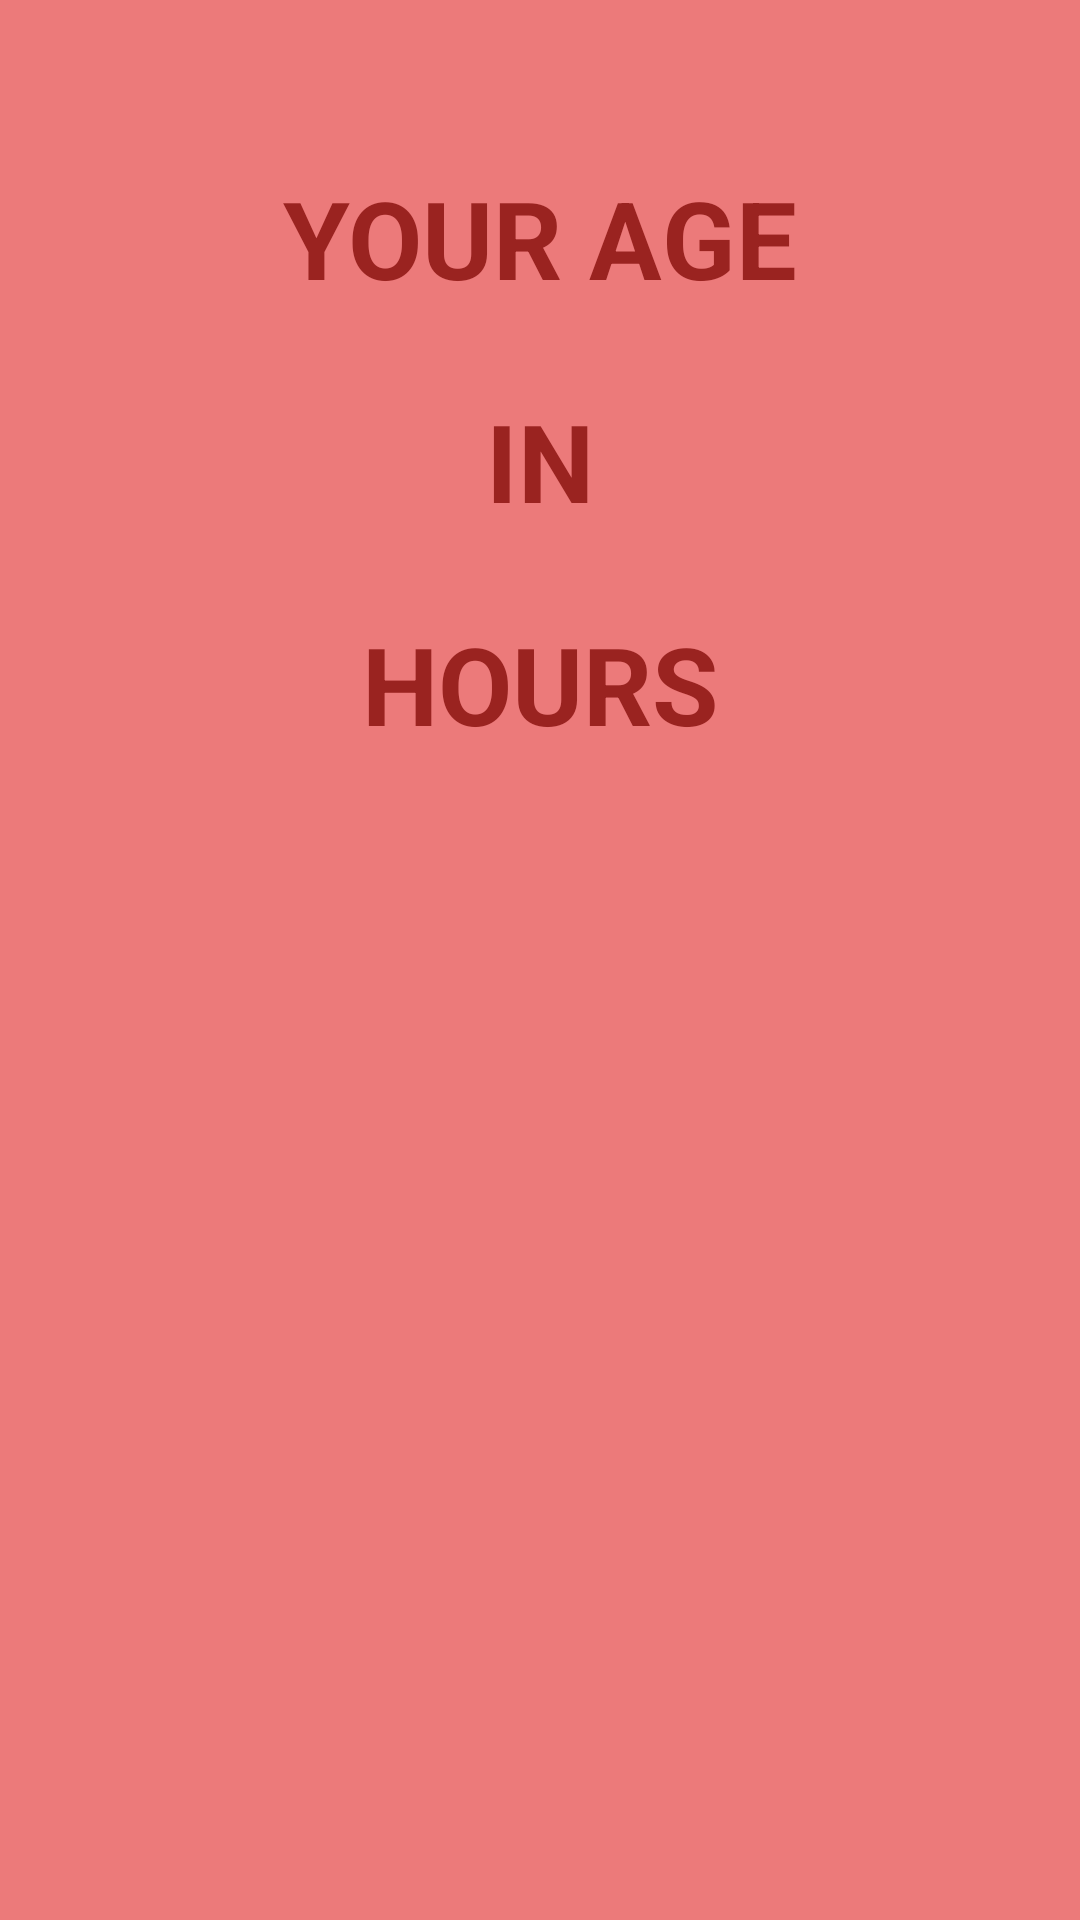

This screen was rendered from an Android layout file. Write that file and the resources it references.
<!-- AndroidManifest.xml: application theme Theme.AgeInCalculator -->
<!-- res/layout/activity_hours.xml -->
<?xml version="1.0" encoding="utf-8"?>
<androidx.constraintlayout.widget.ConstraintLayout xmlns:android="http://schemas.android.com/apk/res/android"
    xmlns:app="http://schemas.android.com/apk/res-auto"
    xmlns:tools="http://schemas.android.com/tools"
    android:layout_width="match_parent"
    android:layout_height="match_parent"
    android:background="#EC7A7A"
    tools:context=".Hours">

    <TextView
        android:id="@+id/text1"
        android:layout_width="wrap_content"
        android:layout_height="wrap_content"
        android:layout_marginTop="55dp"
        android:text="Your Age"
        android:textAllCaps="true"
        android:textColor="#9A2320"
        android:textSize="36sp"
        android:textStyle="bold"
        app:layout_constraintEnd_toEndOf="parent"
        app:layout_constraintStart_toStartOf="parent"
        app:layout_constraintTop_toTopOf="parent" />

    <TextView
        android:id="@+id/text2"
        android:layout_width="wrap_content"
        android:layout_height="wrap_content"
        android:layout_marginTop="26dp"
        android:text="IN"
        android:textColor="#9A2320"
        android:textSize="36sp"
        android:textStyle="bold"
        app:layout_constraintEnd_toEndOf="parent"
        app:layout_constraintStart_toStartOf="parent"
        app:layout_constraintTop_toBottomOf="@+id/text1" />

    <TextView
        android:id="@+id/text3"
        android:layout_width="wrap_content"
        android:layout_height="wrap_content"
        android:text="@string/hours"
        android:textColor="#9A2320"
        android:textSize="36sp"
        android:textStyle="bold"
        app:layout_constraintEnd_toEndOf="parent"
        app:layout_constraintStart_toStartOf="parent"
        android:layout_marginTop="26dp"
        app:layout_constraintTop_toBottomOf="@+id/text2" />

    <TextView
        android:id="@+id/HoursText"
        android:layout_width="wrap_content"
        android:layout_height="wrap_content"
        android:textSize="26sp"
        android:textStyle="bold"
        android:textColor="@color/white"
        app:layout_constraintTop_toTopOf="@id/text3"
        app:layout_constraintRight_toRightOf="parent"
        app:layout_constraintLeft_toLeftOf="parent"
        android:layout_marginTop="100dp"/>


</androidx.constraintlayout.widget.ConstraintLayout>
<!-- resources referenced by this layout -->
<resources>
  <string name="hours">HOURS</string>
  <style name="Theme.AgeInCalculator" parent="Theme.MaterialComponents.DayNight.DarkActionBar">
          
          <item name="colorPrimary">@color/purple_500</item>
          <item name="colorPrimaryVariant">@color/purple_700</item>
          <item name="colorOnPrimary">@color/white</item>
          
          <item name="colorSecondary">@color/teal_200</item>
          <item name="colorSecondaryVariant">@color/teal_700</item>
          <item name="colorOnSecondary">@color/black</item>
          
          <item name="android:statusBarColor" tools:targetApi="l">?attr/colorPrimaryVariant</item>
          
      </style>
  <!-- not gathered from this repository: default colours our renderer supplied (Android Studio template values) -->
  <color name="purple_500">#FF6200EE</color>
  <color name="purple_700">#FF3700B3</color>
  <color name="teal_200">#FF03DAC5</color>
  <color name="teal_700">#FF018786</color>
  <color name="black">#FF000000</color>
  <color name="white">#FFFFFFFF</color>
</resources>
